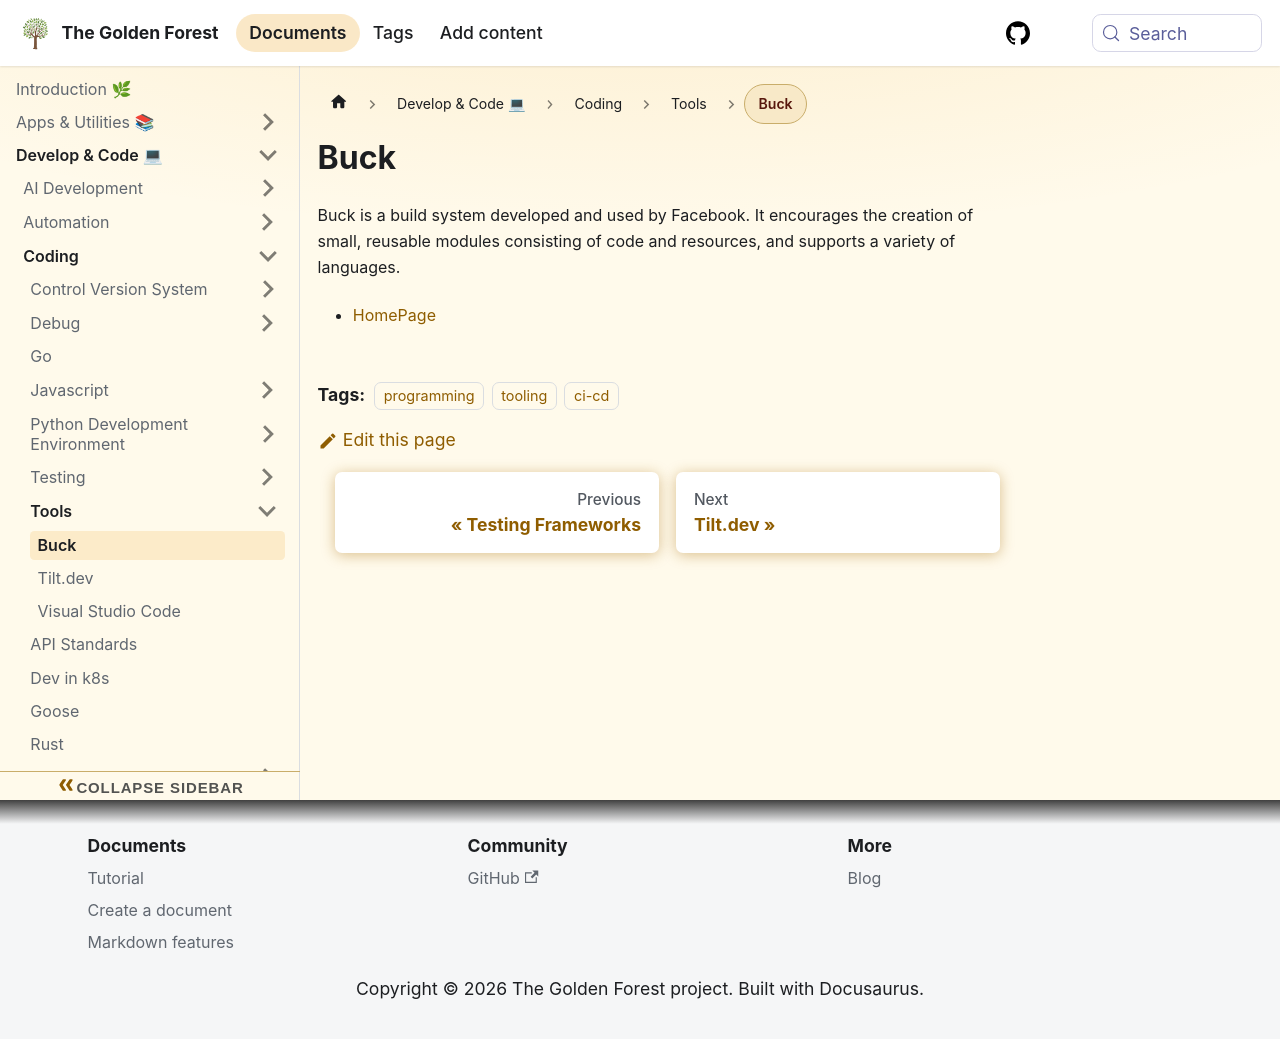

repository: sdelrio/golden-forest · page: docs/Develop-Code/Coding/Tools/buck-build/index.html · generator: docusaurus

# Buck

Buck is a build system developed and used by Facebook. It encourages the creation of small, reusable modules consisting of code and resources, and supports a variety of languages.

* [HomePage](https://buck.build/)
